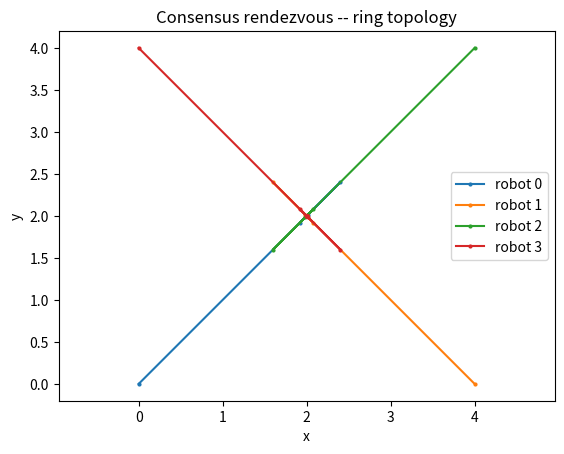
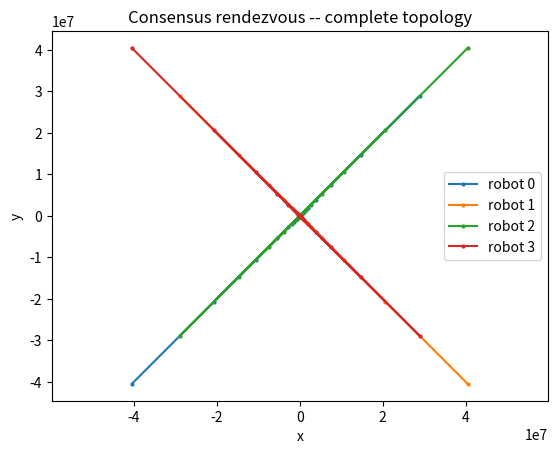
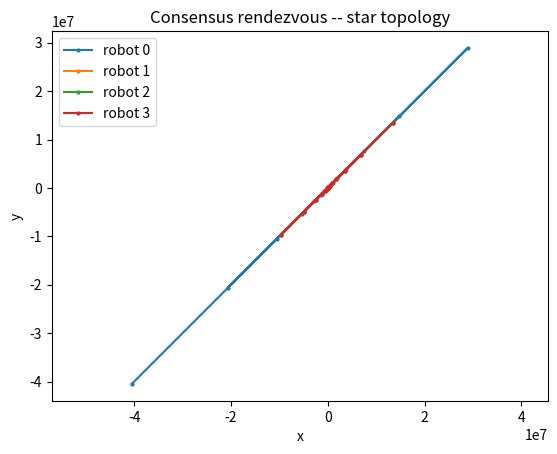
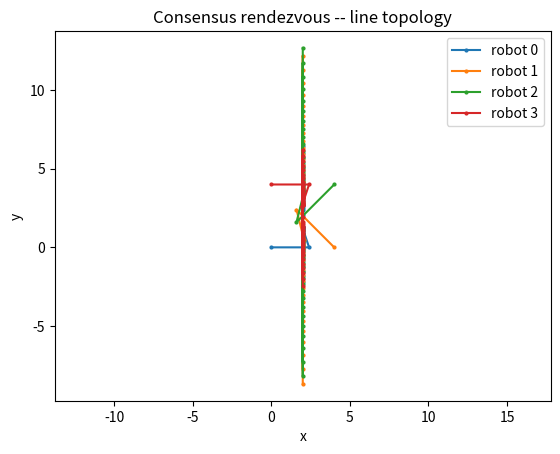
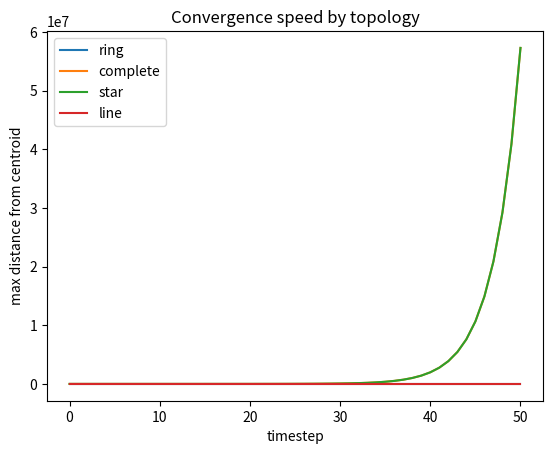

Here is the Python script that generated these plots, in order:
#!/usr/bin/env python3
"""
Day 2 build-tiny: consensus rendezvous, standalone (no ROS, no Gazebo).

Simulates N robots converging to a common point via the consensus
protocol, across different communication graph topologies. Get this
right in plain numpy first -- if it works here, the math is right, and
any bug you hit later inside ROS2 is an integration bug, not an
algorithm bug.

Run:
    python3 consensus_rendezvous.py
"""
import numpy as np
import matplotlib.pyplot as plt

# Starting positions -- the plan's example corners.
START_POSITIONS = np.array([[0.0, 0.0], [4.0, 0.0], [4.0, 4.0], [0.0, 4.0]])
N_STEPS = 50
EPSILON = 0.6


def build_adjacency(n: int, topology: str) -> np.ndarray:
    """
    Build the n x n adjacency matrix for the given topology.
    Supported: 'ring', 'complete', 'star', 'line'.

    """

    A = np.zeros((n,n),dtype=float)

    if topology == "ring":
        for i in range(n):
            A[i, (i-1) % n] = 1
            A[i,(i+1) % n] =1

    elif topology == "complete":
        for i in range(n):
            for j in range(n):
                if i != j:
                    A[i,j] = 1

    elif topology == "star":

        for i in range(1,n):
            A[0,i] = 1
            A[i,0] = 1

    elif topology == "line":
        for i in range(n):
            if i > 0:
                A[i,i - 1] = 1

            if i < n - 1:
                A[i, i+1] = 1   
    else:
        raise ValueError(
            f"Unknown topology: {topology}."
            f"Use 'ring', 'complete', 'star', 'line'."
        )
    
    return A

def laplacian(A: np.ndarray) -> np.ndarray:
    """
    L = D - A, where D is diagonal and D[i,i] = degree of robot i
    = sum of row i in A (same definition you used by hand).

    """
    D = np.diag(A.sum(axis = 1))

    return D - A


def fiedler_value(L: np.ndarray) -> float:
    """
    Return the second-smallest eigenvalue of L.
    """

    eigenvalues = np.linalg.eigvalsh(L)

    return eigenvalues[1]


def run_consensus(A: np.ndarray, epsilon: float, n_steps: int) -> np.ndarray:
    """
    Run the consensus protocol for n_steps and return the FULL
    trajectory history (every intermediate position, not just the
    final one -- you need this for both plots below).

    """

    positions = START_POSITIONS.copy()

    history = [positions.copy()]

    L = laplacian(A)

    for _ in range(n_steps):
        positions = positions - epsilon * (L @ positions)
        history.append(positions.copy())
    return np.array(history)

def max_dist_from_centroid(history: np.ndarray) -> np.ndarray:
    """
    For each timestep, the max distance of any robot from the centroid
    (mean position of all robots) at that timestep. Returns a 1D array
    of length n_steps+1 -- this is what the convergence-comparison plot
    uses.
    """

    max_distances = []

    for positions in history:

        centroid = positions.mean(axis=0)

        distances = np.linalg.norm(positions - centroid, axis = 1)

        max_distances.append(distances.max())

    return np.array(max_distances)


# ---------------------------------------------------------------------------
# Plotting -- plumbing, not the interesting part. Provided as-is.
# ---------------------------------------------------------------------------

def plot_single_run(history: np.ndarray, topology: str):
    """Plot all robots' (x, y) trajectories over time for one topology."""
    n = history.shape[1]
    plt.figure()
    for i in range(n):
        plt.plot(history[:, i, 0], history[:, i, 1],
                  marker='o', markersize=2, label=f'robot {i}')
    plt.title(f'Consensus rendezvous -- {topology} topology')
    plt.xlabel('x')
    plt.ylabel('y')
    plt.legend()
    plt.axis('equal')
    plt.savefig(f'consensus_{topology}.png')
    plt.close()
    print(f'Saved consensus_{topology}.png')


def plot_convergence_comparison(results: dict):
    """
    results: {topology_name: max_dist_array}
    Overlay all topologies' convergence curves on one plot -- this is
    the plan's Day 2 deliverable, and the empirical proof of the
    Fiedler-value ranking you derived by hand (complete fastest, line
    slowest).
    """
    plt.figure()
    for topology, max_dist in results.items():
        plt.plot(max_dist, label=topology)
    plt.xlabel('timestep')
    plt.ylabel('max distance from centroid')
    plt.title('Convergence speed by topology')
    plt.legend()
    plt.savefig('convergence_comparison.png')
    plt.close()
    print('Saved convergence_comparison.png')


def main():
    n = 4
    topologies = ['ring', 'complete', 'star', 'line']
    results = {}

    for topology in topologies:
        A = build_adjacency(n, topology)
        L = laplacian(A)
        fv = fiedler_value(L)
        print(f'{topology}: Fiedler value = {fv:.4f}')

        history = run_consensus(A, EPSILON, N_STEPS)
        plot_single_run(history, topology)
        results[topology] = max_dist_from_centroid(history)

    plot_convergence_comparison(results)

    # -------------------------------------------------------------------
    # Once everything above works, the plan wants you to experiment:
    #   - Try EPSILON = 0.6 on the ring or star. Watch it overshoot and
    #     oscillate instead of converging smoothly. Why? Because epsilon
    #     needs to stay under 1 / max_degree for stability -- you can
    #     derive that bound yourself by thinking about what happens to
    #     the update rule when a robot has many neighbors all pulling
    #     at once with too strong a gain.
    #   - Try n=8 or n=16 robots. Does the Fiedler-value ranking between
    #     topologies still hold?
    # Not required to touch main() for this -- just call the functions
    # above with different arguments from a scratch script or a REPL.
    # -------------------------------------------------------------------


if __name__ == '__main__':
    main()
